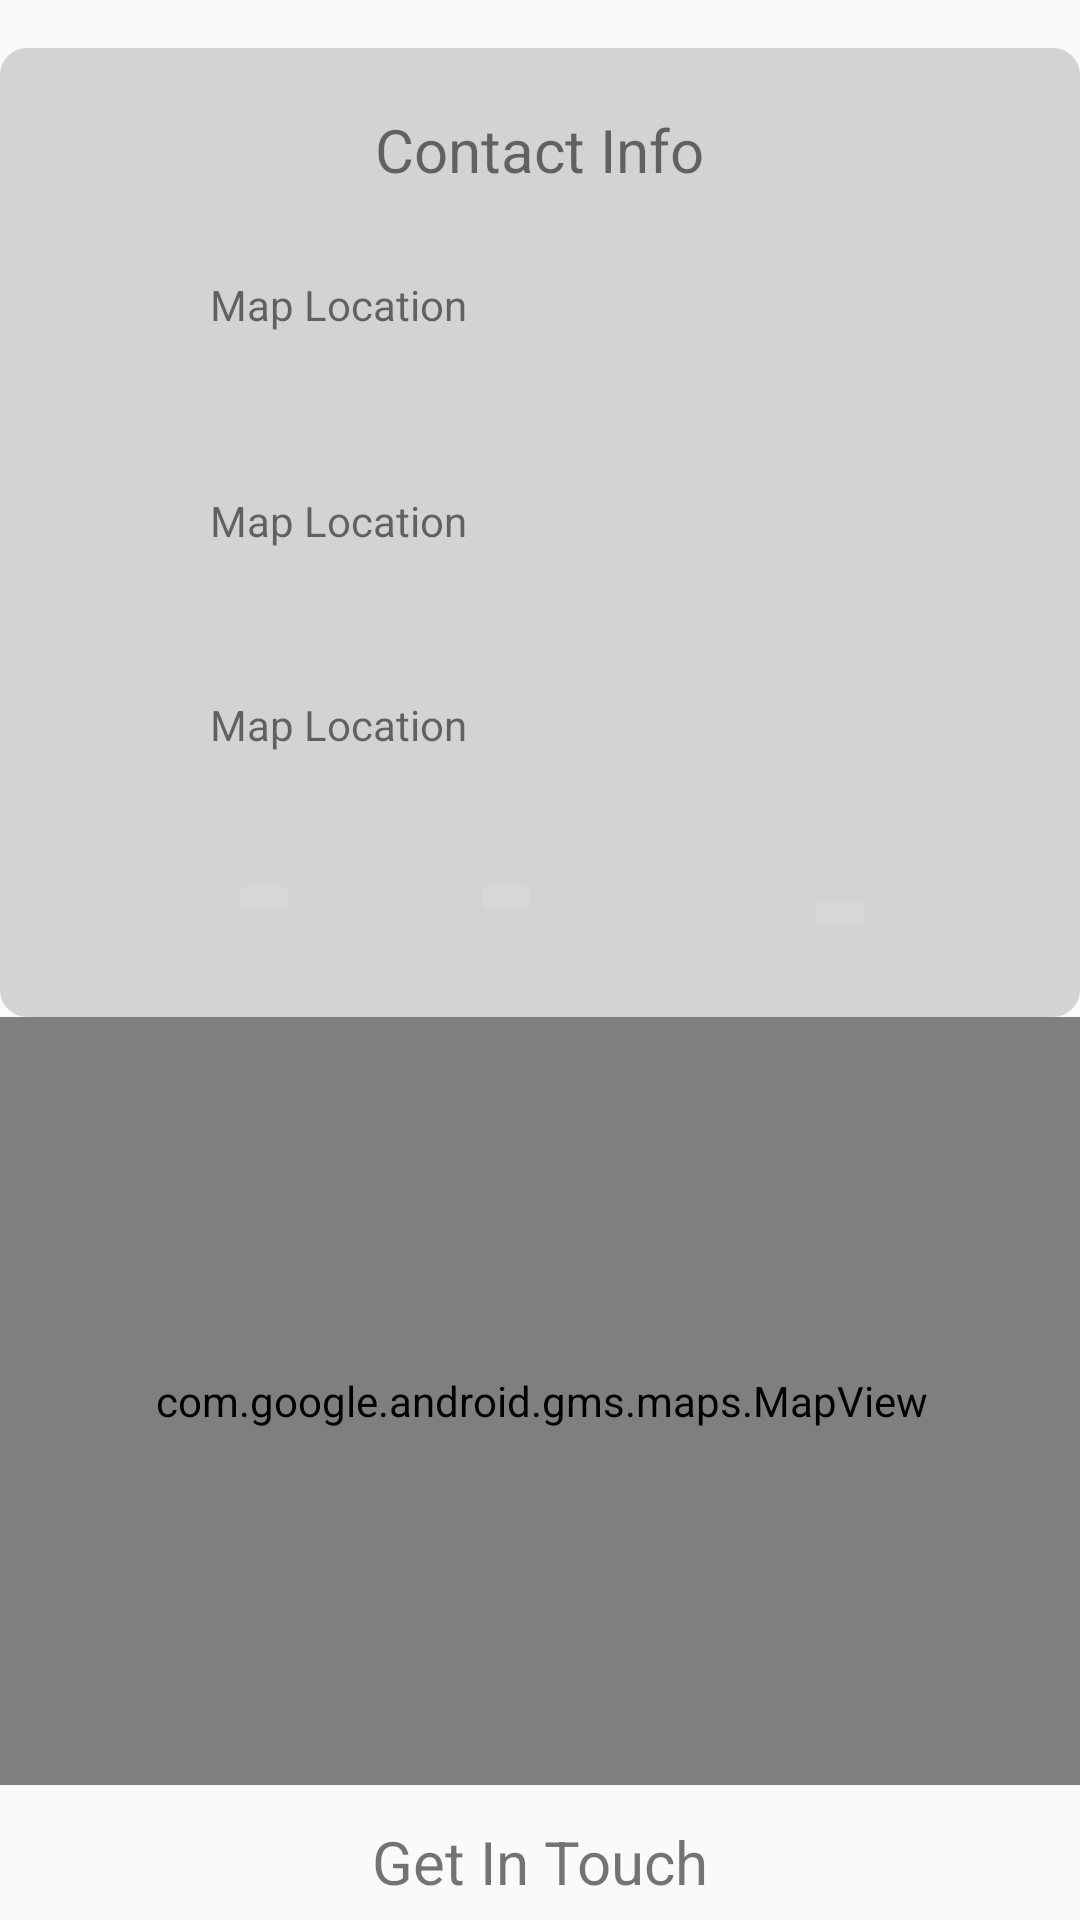

The Android layout XML behind this screen, and the referenced resources:
<!-- AndroidManifest.xml: application theme AppTheme -->
<!-- res/layout/contact.xml -->
<?xml version="1.0" encoding="utf-8"?>
<androidx.constraintlayout.widget.ConstraintLayout xmlns:android="http://schemas.android.com/apk/res/android"
    xmlns:app="http://schemas.android.com/apk/res-auto"
    android:layout_width="match_parent"
    android:layout_height="match_parent">

    <TextView
        android:id="@+id/textView17"
        android:layout_width="wrap_content"
        android:layout_height="wrap_content"
        android:layout_marginTop="12dp"
        android:text="Get In Touch"
        android:textSize="20dp"
        app:layout_constraintEnd_toEndOf="parent"
        app:layout_constraintStart_toStartOf="parent"
        app:layout_constraintTop_toBottomOf="@+id/mapView" />

    <EditText
        android:id="@+id/editText7"
        android:layout_width="wrap_content"
        android:layout_height="wrap_content"
        android:layout_marginStart="48dp"
        android:layout_marginTop="28dp"
        android:ems="10"
        android:hint="Enter Email-id"
        android:inputType="textPersonName"
        app:layout_constraintBottom_toBottomOf="parent"
        app:layout_constraintStart_toStartOf="parent"
        app:layout_constraintTop_toBottomOf="@+id/textView17"
        app:layout_constraintVertical_bias="0.0" />

    <Button
        android:id="@+id/button8"
        android:layout_width="86dp"
        android:layout_height="47dp"
        android:layout_marginTop="28dp"
        android:text="Submit"
        app:layout_constraintBottom_toBottomOf="parent"
        app:layout_constraintEnd_toEndOf="parent"
        app:layout_constraintHorizontal_bias="0.0"
        app:layout_constraintStart_toEndOf="@+id/editText7"
        app:layout_constraintTop_toBottomOf="@+id/textView17"
        app:layout_constraintVertical_bias="0.0" />

    <com.google.android.gms.maps.MapView
        android:id="@+id/mapView"
        android:layout_width="367dp"
        android:layout_height="256dp"

        app:layout_constraintEnd_toEndOf="parent"
        app:layout_constraintStart_toStartOf="parent"
        app:layout_constraintTop_toBottomOf="@+id/divider2" />

    <View
        android:id="@+id/divider2"
        android:layout_width="360dp"
        android:layout_height="323dp"
        android:layout_marginTop="16dp"
        android:background="@drawable/text"
        android:backgroundTint="#d3d3d3"
        app:layout_constraintEnd_toEndOf="parent"
        app:layout_constraintHorizontal_bias="0.49"
        app:layout_constraintStart_toStartOf="parent"
        app:layout_constraintTop_toTopOf="parent" />

    <TextView
        android:id="@+id/textView19"
        android:layout_width="270dp"
        android:layout_height="43dp"
        android:layout_marginTop="168dp"
        android:layout_marginEnd="20dp"
        android:text="Map Location"
        app:layout_constraintEnd_toEndOf="@+id/divider2"
        app:layout_constraintTop_toBottomOf="@+id/textView12" />

    <TextView
        android:id="@+id/textView20"
        android:layout_width="270dp"
        android:layout_height="43dp"
        android:layout_marginTop="28dp"
        android:layout_marginEnd="20dp"
        android:text="Map Location"
        app:layout_constraintEnd_toEndOf="@+id/divider2"
        app:layout_constraintTop_toBottomOf="@+id/textView12" />

    <ImageView
        android:id="@+id/imageView9"
        android:layout_width="46dp"
        android:layout_height="40dp"
        android:layout_marginStart="24dp"
        android:layout_marginTop="28dp"
        app:layout_constraintStart_toStartOf="@+id/divider2"
        app:layout_constraintTop_toBottomOf="@+id/imageView4"
        app:srcCompat="@drawable/mail" />

    <TextView
        android:id="@+id/textView12"
        android:layout_width="132dp"
        android:layout_height="28dp"
        android:layout_marginTop="36dp"
        android:gravity="center"
        android:text="Contact Info"
        android:textSize="20dp"
        app:layout_constraintEnd_toEndOf="parent"
        app:layout_constraintHorizontal_bias="0.498"
        app:layout_constraintStart_toStartOf="parent"
        app:layout_constraintTop_toTopOf="parent" />

    <TextView
        android:id="@+id/textView18"
        android:layout_width="270dp"
        android:layout_height="43dp"
        android:layout_marginTop="100dp"
        android:layout_marginEnd="20dp"
        android:text="Map Location"
        app:layout_constraintEnd_toEndOf="@+id/divider2"
        app:layout_constraintTop_toBottomOf="@+id/textView12" />

    <ImageView
        android:id="@+id/imageView4"
        android:layout_width="46dp"
        android:layout_height="37dp"
        android:layout_marginStart="24dp"
        android:layout_marginTop="32dp"
        app:layout_constraintStart_toStartOf="@+id/divider2"
        app:layout_constraintTop_toBottomOf="@+id/imageView6"
        app:srcCompat="@android:drawable/ic_menu_call" />

    <ImageView
        android:id="@+id/imageView6"
        android:layout_width="47dp"
        android:layout_height="44dp"
        android:layout_marginStart="24dp"
        android:layout_marginTop="28dp"
        app:layout_constraintStart_toStartOf="@+id/divider2"
        app:layout_constraintTop_toBottomOf="@+id/textView12"
        app:srcCompat="@android:drawable/ic_menu_mapmode" />

    <ImageButton
        android:id="@+id/imageButton5"
        android:layout_width="wrap_content"
        android:layout_height="wrap_content"
        android:layout_marginStart="76dp"
        android:layout_marginTop="16dp"
        app:layout_constraintBottom_toTopOf="@+id/mapView"
        app:layout_constraintStart_toStartOf="@+id/divider2"
        app:layout_constraintTop_toBottomOf="@+id/imageView9"
        app:layout_constraintVertical_bias="0.0"
        app:srcCompat="@drawable/whatsapp" />

    <ImageButton
        android:id="@+id/imageButton6"
        android:layout_width="wrap_content"
        android:layout_height="wrap_content"
        android:layout_marginTop="8dp"
        app:layout_constraintBottom_toTopOf="@+id/mapView"
        app:layout_constraintEnd_toEndOf="@+id/divider2"
        app:layout_constraintHorizontal_bias="0.798"
        app:layout_constraintStart_toStartOf="@+id/divider2"
        app:layout_constraintTop_toBottomOf="@+id/imageView9"
        app:layout_constraintVertical_bias="0.363"
        app:srcCompat="@drawable/facebook" />

    <ImageButton
        android:id="@+id/imageButton8"
        android:layout_width="wrap_content"
        android:layout_height="wrap_content"
        android:layout_marginTop="16dp"
        app:layout_constraintBottom_toTopOf="@+id/mapView"
        app:layout_constraintEnd_toEndOf="parent"
        app:layout_constraintHorizontal_bias="0.466"
        app:layout_constraintStart_toStartOf="@+id/divider2"
        app:layout_constraintTop_toBottomOf="@+id/imageView9"
        app:layout_constraintVertical_bias="0.0"
        app:srcCompat="@drawable/linkedin" /><![CDATA[





    "
        app:layout_constraintBottom_toBottomOf="parent"
        app:layout_constraintEnd_toEndOf="parent"
        app:layout_constraintStart_toStartOf="parent"
        app:layout_constraintTop_toTopOf="parent"
        app:layout_constraintVertical_bias="0.106" />



]]>
</androidx.constraintlayout.widget.ConstraintLayout>
<!-- resources referenced by this layout -->
<resources>
  <!-- drawable text (drawable-v24) -->
  <shape xmlns:android="http://schemas.android.com/apk/res/android"
      android:shape="rectangle" >
  
      <stroke
          android:width="2dp"
          android:color="#000000" />
      <corners android:radius="8dp"/>
  </shape>
  <style name="AppTheme" parent="Theme.AppCompat.Light.DarkActionBar">
          
          <item name="colorPrimary">@color/colorPrimary</item>
          <item name="colorPrimaryDark">@color/colorPrimaryDark</item>
          <item name="colorAccent">@color/colorAccent</item>
      </style>
  <!-- not gathered from this repository: default colours our renderer supplied (Android Studio template values) -->
  <color name="colorPrimary">#FF6200EE</color>
  <color name="colorPrimaryDark">#FF3700B3</color>
  <color name="colorAccent">#FF03DAC5</color>
</resources>
